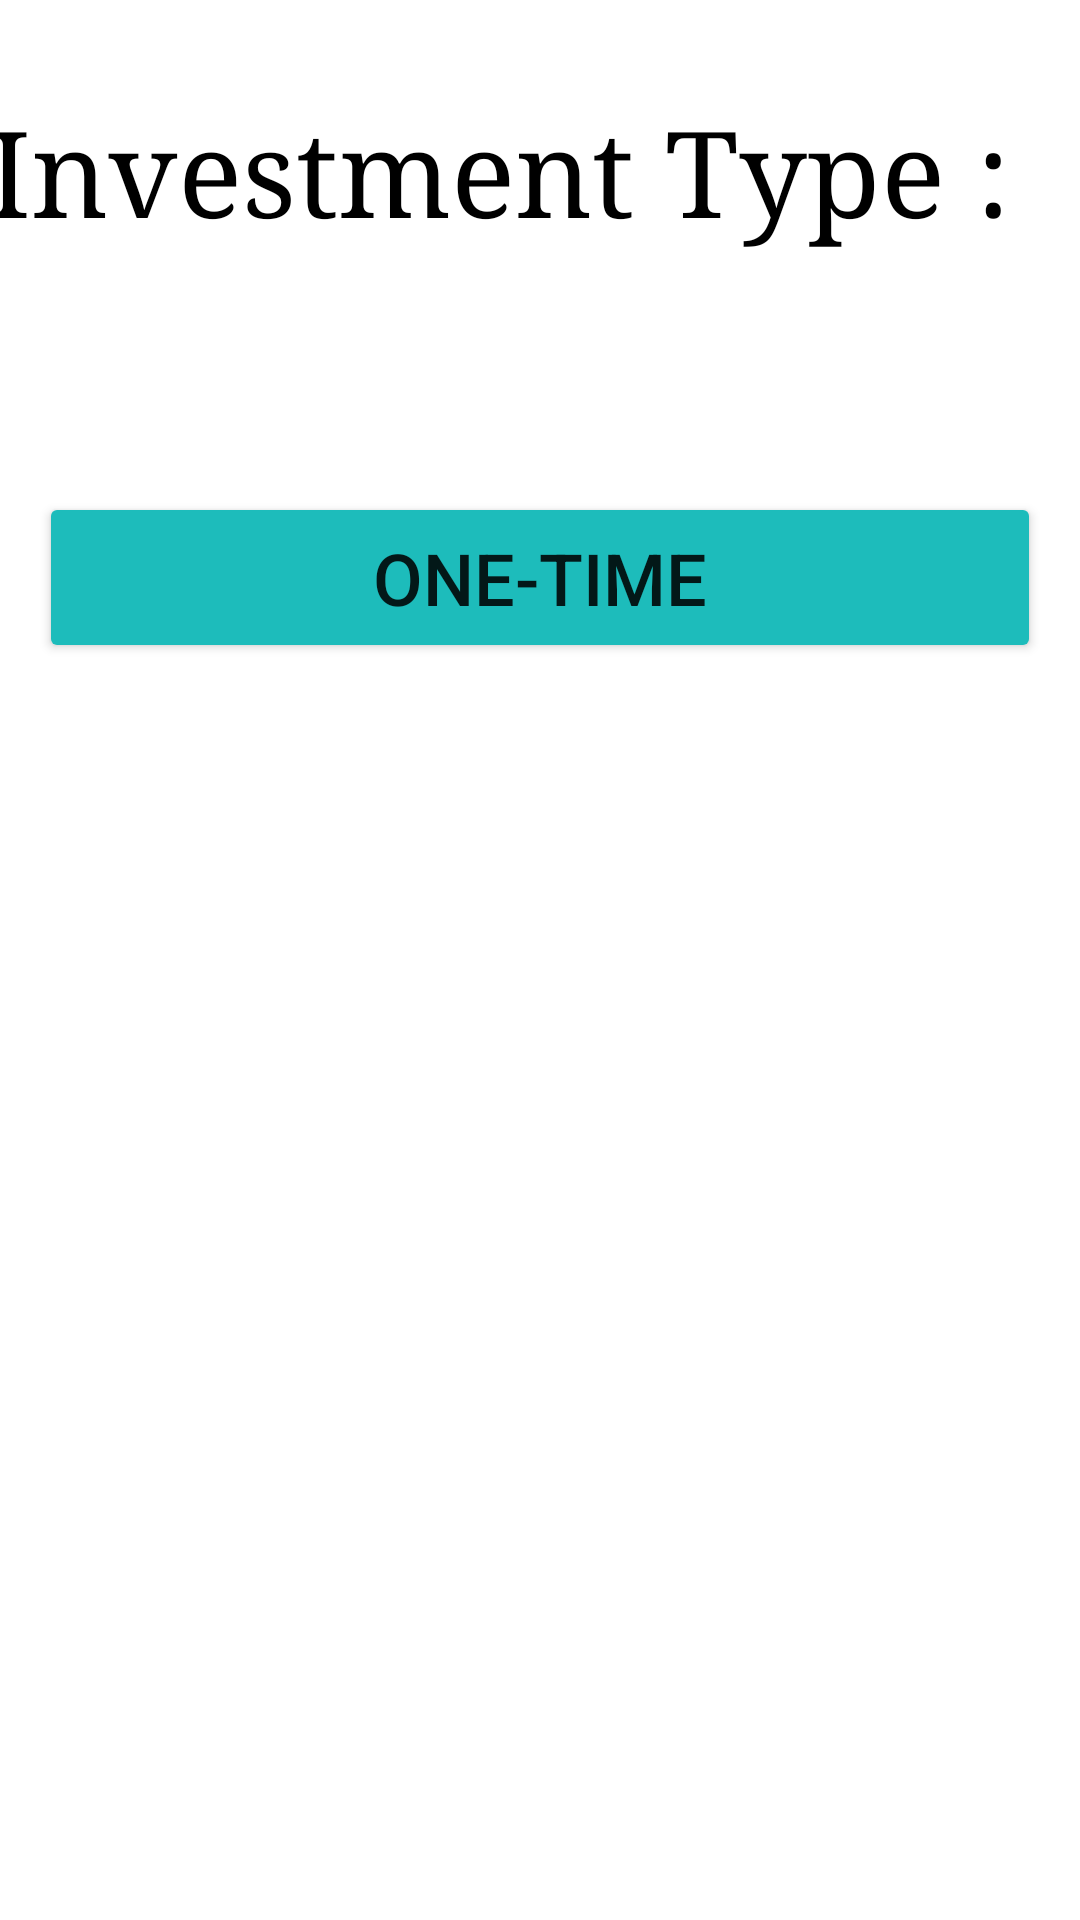

Produce the Android XML layout that renders to this screen, including the resource entries it uses.
<!-- AndroidManifest.xml: application theme Theme.My_Project -->
<!-- res/layout/activity_main.xml -->
<?xml version="1.0" encoding="utf-8"?>
<androidx.constraintlayout.widget.ConstraintLayout xmlns:android="http://schemas.android.com/apk/res/android"
    xmlns:app="http://schemas.android.com/apk/res-auto"
    xmlns:tools="http://schemas.android.com/tools"
    android:layout_width="match_parent"
    android:layout_height="match_parent"
    tools:context=".MainActivity">

    <Button
        android:id="@+id/btn_sip"
        android:layout_width="334dp"
        android:layout_height="57dp"
        android:layout_marginTop="47dp"
        android:layout_marginBottom="516dp"
        android:backgroundTint="#1dbcbb"
        android:text="@string/btn_sip"
        android:textSize="24sp"
        app:layout_constraintBottom_toBottomOf="parent"
        app:layout_constraintEnd_toEndOf="parent"
        app:layout_constraintStart_toStartOf="parent"
        app:layout_constraintTop_toBottomOf="@+id/textView2"
        app:layout_constraintVertical_bias="1.0" />

    <Button
        android:id="@+id/btn_ot"
        android:layout_width="334dp"
        android:layout_height="57dp"
        android:layout_marginTop="40dp"
        android:text="@string/btn_ot"
        android:textSize="24sp"
        android:backgroundTint="#1dbcbb"
        app:layout_constraintBottom_toBottomOf="parent"
        app:layout_constraintEnd_toEndOf="@+id/btn_sip"
        app:layout_constraintHorizontal_bias="0.0"
        app:layout_constraintStart_toStartOf="@+id/btn_sip"
        app:layout_constraintTop_toBottomOf="@+id/btn_sip"
        app:layout_constraintVertical_bias="0.0" />

    <TextView
        android:id="@+id/textView2"
        android:layout_width="372dp"
        android:layout_height="81dp"
        android:fontFamily="serif"
        android:text="@string/investment"
        android:textColor="@android:color/black"
        android:textSize="40sp"
        app:layout_constraintBottom_toBottomOf="parent"
        app:layout_constraintEnd_toEndOf="parent"
        app:layout_constraintHorizontal_bias="0.41"
        app:layout_constraintStart_toStartOf="parent"
        app:layout_constraintTop_toTopOf="parent"
        app:layout_constraintVertical_bias="0.055" />
</androidx.constraintlayout.widget.ConstraintLayout>
<!-- resources referenced by this layout -->
<resources>
  <string name="btn_ot">One-Time</string>
  <string name="btn_sip">SIP</string>
  <string name="investment">Investment Type :</string>
  <style name="Theme.My_Project" parent="Theme.MaterialComponents.DayNight.DarkActionBar">
          
          <item name="colorPrimary">@color/purple_500</item>
          <item name="colorPrimaryVariant">@color/purple_700</item>
          <item name="colorOnPrimary">@color/white</item>
          
          <item name="colorSecondary">@color/teal_200</item>
          <item name="colorSecondaryVariant">@color/teal_700</item>
          <item name="colorOnSecondary">@color/black</item>
          
          <item name="android:statusBarColor" tools:targetApi="l">?attr/colorPrimaryVariant</item>
          
      </style>
  <color name="purple_500">#FF6200EE</color>
  <color name="purple_700">#FF3700B3</color>
  <color name="white">#FFFFFFFF</color>
  <color name="teal_200">#FF03DAC5</color>
  <color name="teal_700">#FF018786</color>
  <color name="black">#FF000000</color>
</resources>
